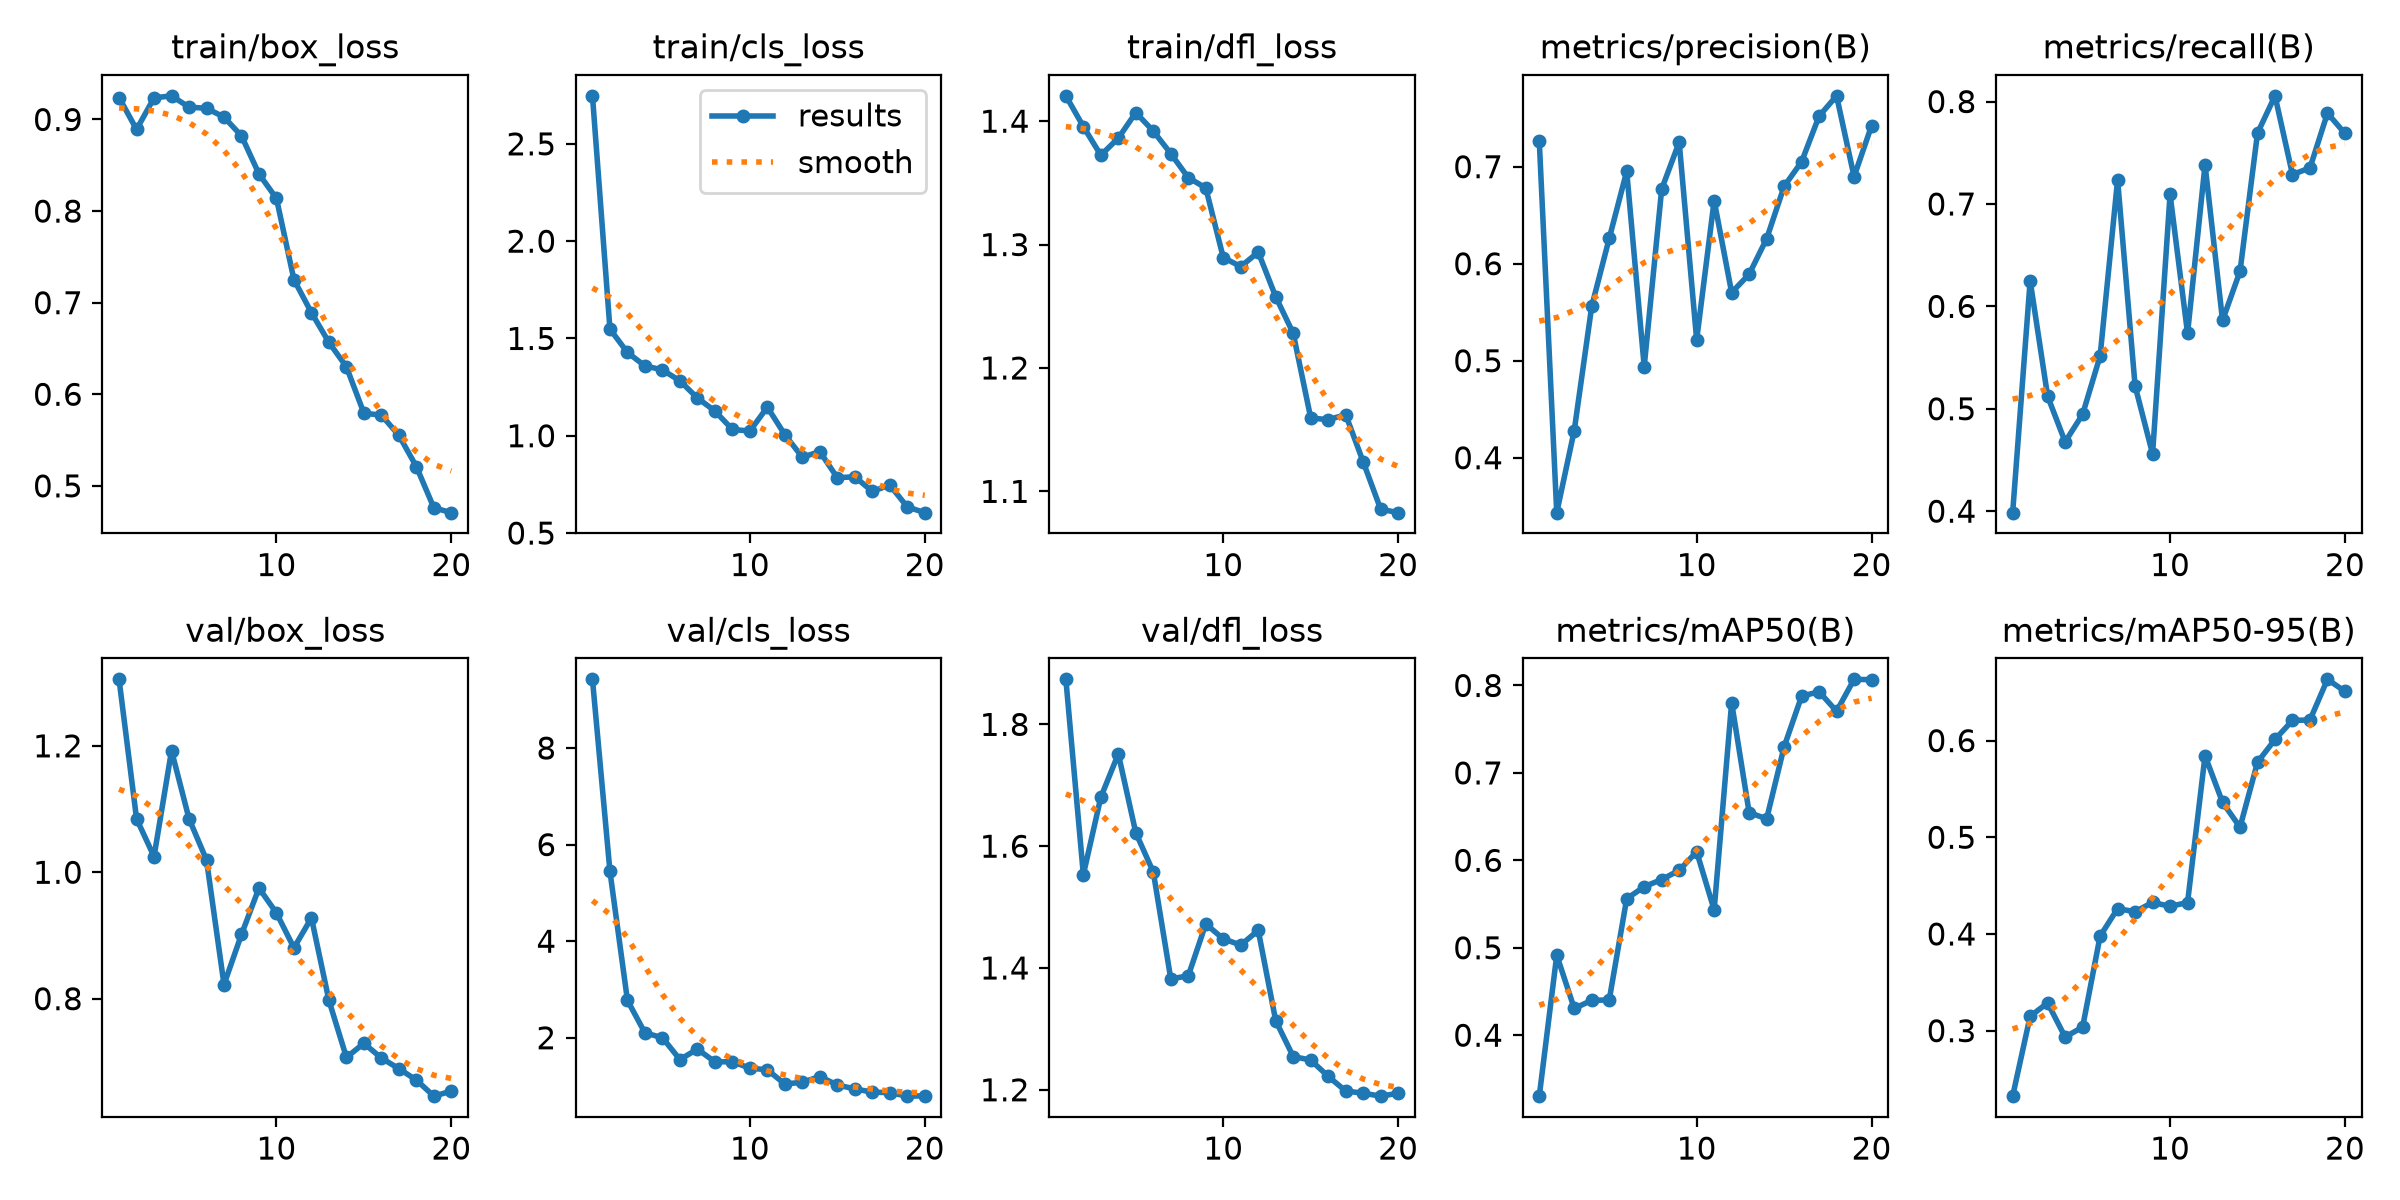

Data behind this chart, as committed beside it:
epoch, time, train/box_loss, train/cls_loss, train/dfl_loss, metrics/precision(B), metrics/recall(B), metrics/mAP50(B), metrics/mAP50-95(B), val/box_loss, val/cls_loss, val/dfl_loss, lr/pg0, lr/pg1, lr/pg2
1, 108.2, 0.924, 2.747, 1.421, 0.7266, 0.3986, 0.3303, 0.2323, 1.305, 9.422, 1.874, 0.0004036, 0.0004036, 0.0004036
2, 211.5, 0.8891, 1.548, 1.396, 0.3434, 0.625, 0.4915, 0.3149, 1.085, 5.445, 1.553, 0.0007797, 0.0007797, 0.0007797
3, 313.3, 0.9236, 1.428, 1.372, 0.428, 0.5122, 0.4307, 0.3287, 1.025, 2.774, 1.68, 0.001115, 0.001115, 0.001115
4, 413.8, 0.9258, 1.359, 1.386, 0.5561, 0.4677, 0.4398, 0.2934, 1.192, 2.101, 1.752, 0.001064, 0.001064, 0.001064
5, 515.5, 0.9135, 1.338, 1.407, 0.6261, 0.4946, 0.4404, 0.3037, 1.085, 2.001, 1.622, 0.001002, 0.001002, 0.001002
6, 616.4, 0.9123, 1.282, 1.392, 0.6952, 0.5515, 0.5561, 0.3978, 1.019, 1.549, 1.558, 0.0009406, 0.0009406, 0.0009406
7, 718.2, 0.9026, 1.194, 1.374, 0.494, 0.7235, 0.5698, 0.4262, 0.8224, 1.765, 1.382, 0.0008787, 0.0008787, 0.0008787
8, 819.1, 0.8821, 1.127, 1.354, 0.6769, 0.5223, 0.5781, 0.423, 0.9017, 1.501, 1.387, 0.0008169, 0.0008169, 0.0008169
9, 922.4, 0.8405, 1.032, 1.346, 0.7253, 0.4559, 0.5885, 0.4326, 0.975, 1.504, 1.472, 0.000755, 0.000755, 0.000755
10, 1024, 0.8138, 1.024, 1.29, 0.5215, 0.7094, 0.6098, 0.4286, 0.9355, 1.371, 1.448, 0.0006931, 0.0006931, 0.0006931
11, 1127, 0.7251, 1.147, 1.282, 0.6651, 0.5737, 0.5433, 0.4325, 0.8805, 1.336, 1.438, 0.0006312, 0.0006312, 0.0006312
12, 1228, 0.6891, 1.005, 1.294, 0.5703, 0.7383, 0.7803, 0.5843, 0.9278, 1.042, 1.462, 0.0005694, 0.0005694, 0.0005694
13, 1330, 0.6566, 0.8898, 1.258, 0.5891, 0.5863, 0.6546, 0.5361, 0.7973, 1.08, 1.313, 0.0005075, 0.0005075, 0.0005075
14, 1431, 0.63, 0.9184, 1.228, 0.6257, 0.6343, 0.6475, 0.5104, 0.7071, 1.195, 1.255, 0.0004456, 0.0004456, 0.0004456
15, 1532, 0.5793, 0.7843, 1.16, 0.6797, 0.7692, 0.7298, 0.5776, 0.7294, 1.022, 1.249, 0.0003837, 0.0003837, 0.0003837
16, 1633, 0.5772, 0.7891, 1.158, 0.7051, 0.8056, 0.7877, 0.6012, 0.7061, 0.9412, 1.222, 0.0003219, 0.0003219, 0.0003219
17, 1734, 0.5552, 0.7141, 1.162, 0.7521, 0.7287, 0.7929, 0.6209, 0.6893, 0.8739, 1.198, 0.00026, 0.00026, 0.00026
18, 1836, 0.521, 0.7466, 1.124, 0.773, 0.7352, 0.7705, 0.6213, 0.6713, 0.8633, 1.194, 0.0001981, 0.0001981, 0.0001981
19, 1936, 0.476, 0.6343, 1.086, 0.6898, 0.7887, 0.807, 0.6633, 0.6458, 0.7907, 1.19, 0.0001363, 0.0001363, 0.0001363
20, 2037, 0.4707, 0.6048, 1.083, 0.7422, 0.7688, 0.8066, 0.6508, 0.6539, 0.7967, 1.194, 7.4375e-05, 7.4375e-05, 7.4375e-05
